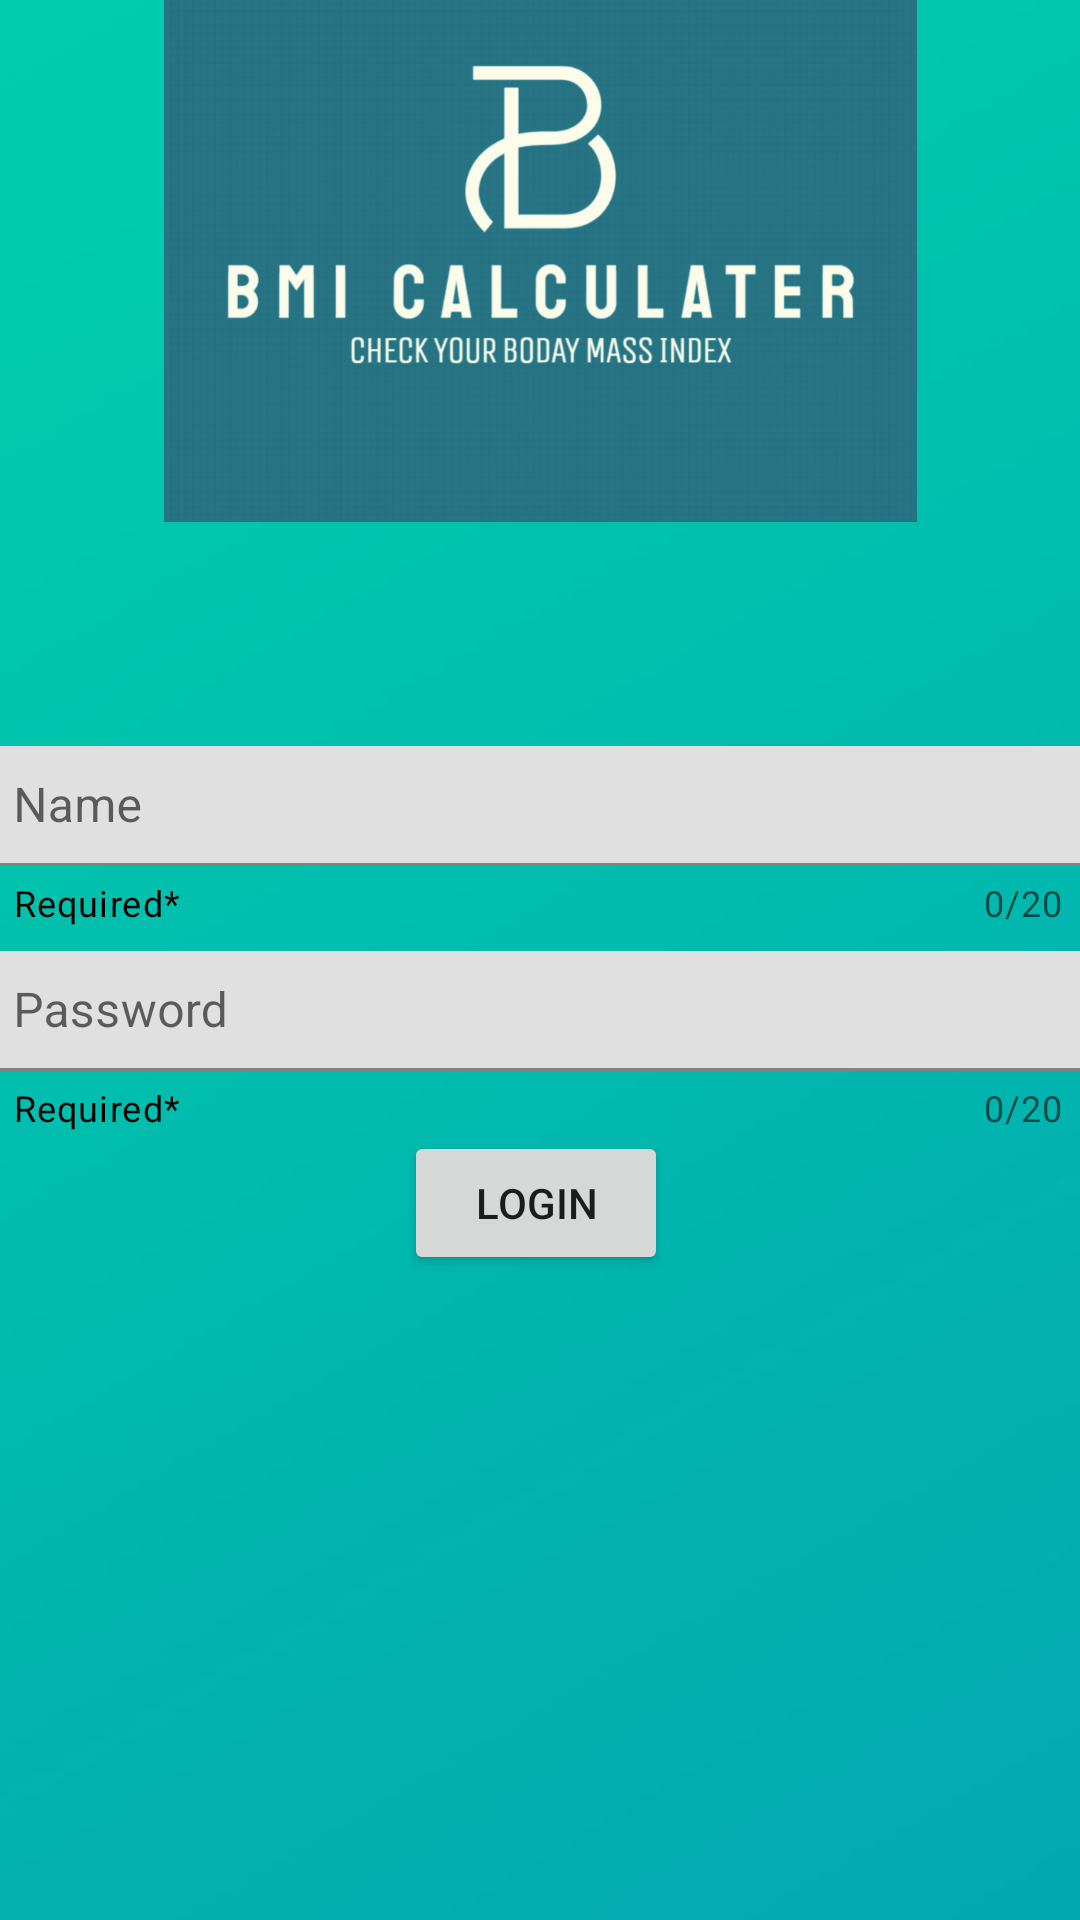

Layout XML and referenced resources for this Android screen:
<!-- AndroidManifest.xml: application theme Theme.BMICalculater1 -->
<!-- res/layout/activity_splash_screen.xml -->
<?xml version="1.0" encoding="utf-8"?>
<androidx.constraintlayout.widget.ConstraintLayout xmlns:android="http://schemas.android.com/apk/res/android"
    xmlns:app="http://schemas.android.com/apk/res-auto"
    xmlns:tools="http://schemas.android.com/tools"
    android:layout_width="match_parent"
    android:layout_height="match_parent"
    tools:context=".SplashScreen"
    android:background="@drawable/blue_background"
  >


    <com.google.android.material.textfield.TextInputLayout
        android:id="@+id/textInputLayout"
        android:layout_width="382dp"
        android:layout_height="71dp"

        app:counterEnabled="true"
        app:counterMaxLength="20"
        app:helperText="Required*"
        app:helperTextTextColor="@color/black"
        app:layout_constraintBottom_toBottomOf="parent"
        app:layout_constraintEnd_toEndOf="parent"
        app:layout_constraintHorizontal_bias="0.551"
        app:layout_constraintStart_toStartOf="parent"
        app:layout_constraintTop_toTopOf="parent"
        app:layout_constraintVertical_bias="0.437">

        <com.google.android.material.textfield.TextInputEditText
            android:layout_width="395dp"
            android:layout_height="40dp"
            android:hint="Name"/>
    </com.google.android.material.textfield.TextInputLayout>

    <com.google.android.material.textfield.TextInputLayout
        android:layout_width="382dp"
        android:layout_height="71dp"

        app:layout_constraintBottom_toBottomOf="parent"
        app:layout_constraintEnd_toEndOf="parent"
        app:layout_constraintHorizontal_bias="0.551"
        app:layout_constraintStart_toStartOf="parent"
        app:layout_constraintTop_toTopOf="parent"
        app:counterEnabled="true"
        app:counterMaxLength="20"
        app:helperText="Required*"
        app:helperTextTextColor="@color/black"

        app:layout_constraintVertical_bias="0.557">

        <com.google.android.material.textfield.TextInputEditText
            android:layout_width="395dp"
            android:layout_height="40dp"
            android:inputType="text"
            android:hint="Password"/>
    </com.google.android.material.textfield.TextInputLayout>

    <ImageView
        android:id="@+id/imageView"
        android:layout_width="251dp"
        android:layout_height="604dp"
        android:layout_marginBottom="264dp"
        app:layout_constraintBottom_toBottomOf="parent"
        app:layout_constraintEnd_toEndOf="parent"
        app:layout_constraintStart_toStartOf="parent"
        app:srcCompat="@drawable/logo" />

    <Button
        android:id="@+id/button"
        android:layout_width="wrap_content"
        android:layout_height="wrap_content"
        android:layout_marginStart="157dp"
        android:layout_marginTop="3dp"
        android:layout_marginEnd="160dp"
        android:layout_marginBottom="217dp"
        android:text="Login"
        app:layout_constraintBottom_toBottomOf="parent"
        app:layout_constraintEnd_toEndOf="parent"
        app:layout_constraintStart_toStartOf="parent"
        app:layout_constraintTop_toBottomOf="@+id/imageView" />


</androidx.constraintlayout.widget.ConstraintLayout>
<!-- resources referenced by this layout -->
<resources>
  <!-- drawable blue_background: jpg bitmap (drawable, 6072 bytes) -->
  <!-- drawable logo: png bitmap (drawable, 116755 bytes) -->
  <style name="Theme.BMICalculater1" parent="Theme.MaterialComponents.DayNight.DarkActionBar">
          
          <item name="colorPrimary">@color/purple_500</item>
          <item name="colorPrimaryVariant">@color/purple_700</item>
          <item name="colorOnPrimary">@color/white</item>
          
          <item name="colorSecondary">@color/teal_200</item>
          <item name="colorSecondaryVariant">@color/teal_700</item>
          <item name="colorOnSecondary">@color/black</item>
          
          <item name="android:statusBarColor">?attr/colorPrimaryVariant</item>
          
      </style>
  <!-- not gathered from this repository: default colours our renderer supplied (Android Studio template values) -->
  <color name="purple_500">#FF6200EE</color>
  <color name="purple_700">#FF3700B3</color>
  <color name="teal_200">#FF03DAC5</color>
  <color name="teal_700">#FF018786</color>
  <color name="black">#FF000000</color>
  <color name="white">#FFFFFFFF</color>
</resources>
